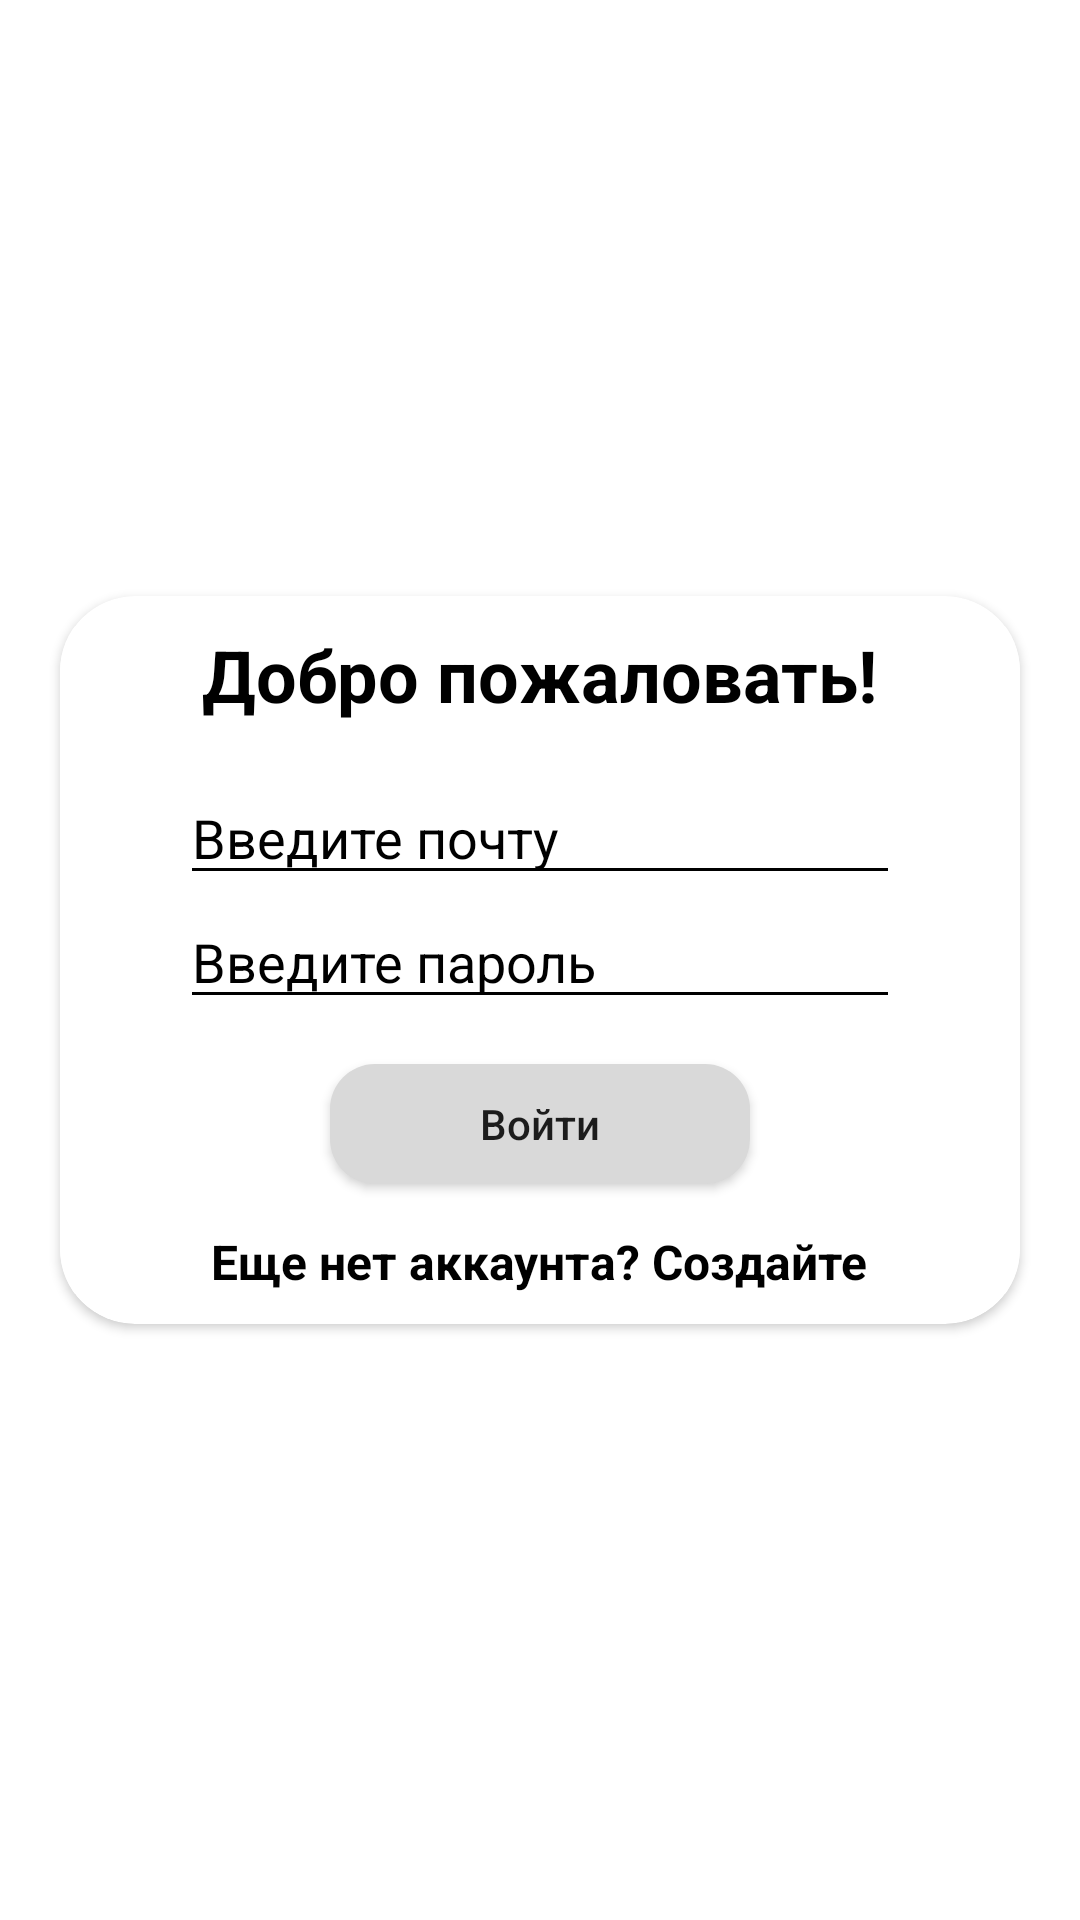

Here is an Android app screen rendered from its layout file. Give the layout XML and the strings, colors and styles it references.
<!-- AndroidManifest.xml: application theme Theme.Kartochki -->
<!-- res/layout/activity_login.xml -->
<?xml version="1.0" encoding="utf-8"?>
<RelativeLayout xmlns:android="http://schemas.android.com/apk/res/android"
    xmlns:app="http://schemas.android.com/apk/res-auto"
    xmlns:tools="http://schemas.android.com/tools"
    android:layout_width="match_parent"
    android:layout_gravity="center"
    android:layout_height="match_parent"
    tools:context=".LoginActivity"
    android:background="@color/white">

    <androidx.cardview.widget.CardView
        android:layout_width="match_parent"
        android:layout_height="wrap_content"
        android:layout_centerInParent="true"
        android:layout_marginStart="20dp"
        android:background="@color/back"
        android:layout_marginTop="20dp"
        android:layout_marginEnd="20dp"
        android:layout_marginBottom="20dp"
        app:cardCornerRadius="25dp">
        <LinearLayout
            android:layout_width="match_parent"
            android:layout_height="wrap_content"
            android:layout_centerVertical="true"
            android:layout_marginTop="10dp"
            android:layout_marginBottom="10dp"
            android:background="@color/white"
            android:gravity="center"
            android:orientation="vertical">

        <TextView
            android:layout_width="wrap_content"
            android:layout_height="wrap_content"
            android:text="Добро пожаловать!"
            android:textSize="24sp"
            android:textStyle="bold"
            android:textColor="@android:color/black"
            android:layout_marginBottom="16dp" />
        <EditText
            android:id="@+id/loginEditText"
            android:layout_width="match_parent"
            android:layout_height="wrap_content"
            android:hint="Введите почту"
            android:layout_marginStart="40dp"
            android:layout_marginEnd="40dp"
            android:selectAllOnFocus="true"
            android:textColorHint="@color/black"
            android:textColor="@color/black"
            android:backgroundTint="@color/black"/>

        <EditText
            android:id="@+id/passwordEditText"
            android:layout_width="match_parent"
            android:layout_height="wrap_content"
            android:hint="Введите пароль"
            android:layout_marginStart="40dp"
            android:layout_marginEnd="40dp"
            android:inputType="textPassword"
            android:shadowColor="@color/black"
            android:textColor="@color/black"
            android:textColorHighlight="@color/black"
            android:backgroundTint="@color/black"
            android:textColorHint="@color/black"/>
        <androidx.appcompat.widget.AppCompatButton
            android:id="@+id/loginButton"
            android:layout_width="match_parent"
            android:layout_height="40dp"
            android:text="Войти"
            android:layout_marginTop="15dp"
            android:layout_marginBottom="15dp"
            android:textAllCaps="false"
            android:layout_marginStart="90dp"
            android:layout_marginEnd="90dp"
            android:background="@drawable/rounded_button"/>
        <TextView
            android:id="@+id/loginLinktoRegisterActivity"
            android:layout_width="wrap_content"
            android:layout_height="wrap_content"
            android:text="Еще нет аккаунта? Создайте"
            android:textColor="@android:color/black"
            android:clickable="true"
            android:textSize="16sp"
            android:textStyle="bold"
            android:gravity="center"
            android:onClick="onRegisterLinkClick" />

    </LinearLayout>
    </androidx.cardview.widget.CardView>
</RelativeLayout>
<!-- resources referenced by this layout -->
<resources>
  <color name="back">#E6E6E6</color>
  <color name="black">#FF000000</color>
  <color name="white">#FFFFFFFF</color>
  <!-- drawable rounded_button (drawable) -->
  <?xml version="1.0" encoding="utf-8"?>
  <shape xmlns:android="http://schemas.android.com/apk/res/android"
      android:shape="rectangle">
      <solid android:color="#D9D9D9"/>
      <corners android:radius="15dp" />
  </shape>
  <style name="Theme.Kartochki" parent="Theme.AppCompat.Light.NoActionBar">
          
          <item name="colorPrimary">@color/purple_500</item>
          <item name="colorPrimaryVariant">@color/purple_700</item>
          <item name="colorOnPrimary">@color/white</item>
          
          <item name="colorSecondary">@color/teal_200</item>
          <item name="colorSecondaryVariant">@color/teal_700</item>
          <item name="colorOnSecondary">@color/black</item>
          
          <item name="android:statusBarColor">?attr/colorPrimaryVariant</item>
          
      </style>
  <color name="purple_500">#FF6200EE</color>
  <color name="purple_700">#FF3700B3</color>
  <color name="teal_200">#FF03DAC5</color>
  <color name="teal_700">#FF018786</color>
</resources>
